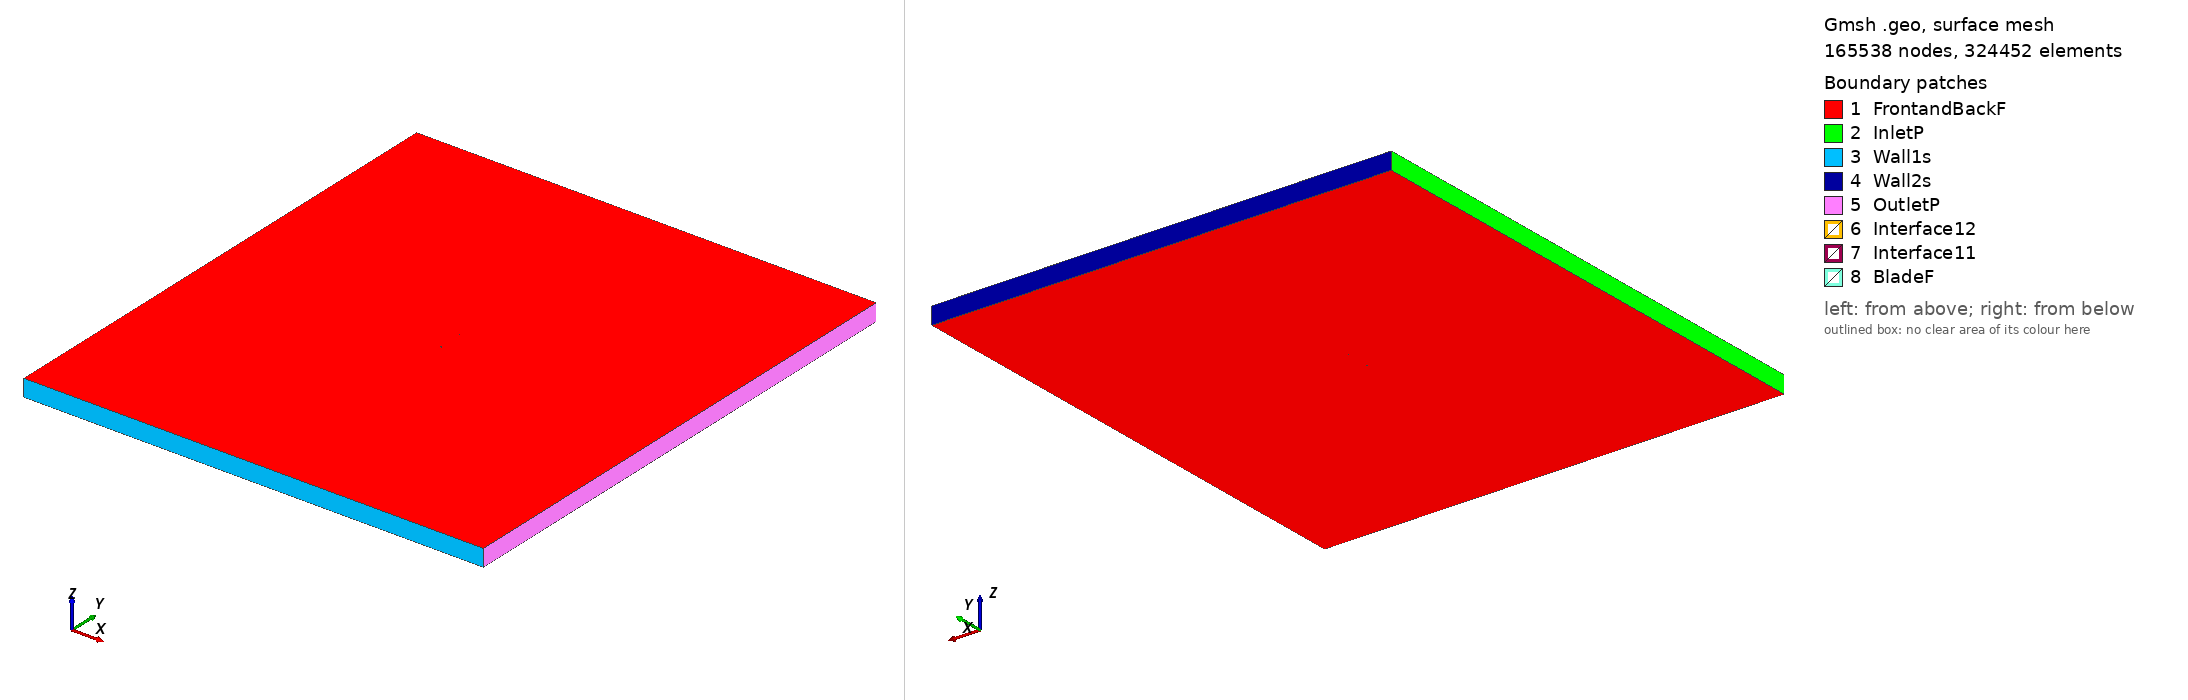

Gmsh geometry script, surface-meshed: 165538 nodes, 324452 surface elements. Boundary patches (legend numbers): 1 FrontandBackF, 2 InletP, 3 Wall1s, 4 Wall2s, 5 OutletP, 6 Interface12, 7 Interface11, 8 BladeF. Left view from above one corner, right view from below the opposite corner. Legend entries are the model's physical surfaces. The drawing asked Gmsh for element sizes between 1% and 20% of the model's largest extent; the script's own settings can give other sizes.

=== fx73cl1152_tsr_3.3892_aoa_8.624.geo (drawn) ===
SetFactory("OpenCASCADE");

Point(1) = {0.073824, 0.721340, 0, 1.0};
Point(2) = {0.071707, 0.721238, 0, 1.0};
Point(3) = {0.068914, 0.721095, 0, 1.0};
Point(4) = {0.065835, 0.720937, 0, 1.0};
Point(5) = {0.062480, 0.720759, 0, 1.0};
Point(6) = {0.058863, 0.720564, 0, 1.0};
Point(7) = {0.055002, 0.720359, 0, 1.0};
Point(8) = {0.050914, 0.720142, 0, 1.0};
Point(9) = {0.046614, 0.719905, 0, 1.0};
Point(10) = {0.042119, 0.719651, 0, 1.0};
Point(11) = {0.037450, 0.719379, 0, 1.0};
Point(12) = {0.032629, 0.719097, 0, 1.0};
Point(13) = {0.027674, 0.718803, 0, 1.0};
Point(14) = {0.022608, 0.718503, 0, 1.0};
Point(15) = {0.017454, 0.718204, 0, 1.0};
Point(16) = {0.012232, 0.717914, 0, 1.0};
Point(17) = {0.006969, 0.717642, 0, 1.0};
Point(18) = {0.001689, 0.717402, 0, 1.0};
Point(19) = {-0.003584, 0.717208, 0, 1.0};
Point(20) = {-0.008825, 0.717076, 0, 1.0};
Point(21) = {-0.014011, 0.717022, 0, 1.0};
Point(22) = {-0.019113, 0.717069, 0, 1.0};
Point(23) = {-0.024104, 0.717264, 0, 1.0};
Point(24) = {-0.028953, 0.717665, 0, 1.0};
Point(25) = {-0.033634, 0.718308, 0, 1.0};
Point(26) = {-0.038129, 0.719187, 0, 1.0};
Point(27) = {-0.042421, 0.720268, 0, 1.0};
Point(28) = {-0.046491, 0.721546, 0, 1.0};
Point(29) = {-0.050321, 0.723031, 0, 1.0};
Point(30) = {-0.053897, 0.724702, 0, 1.0};
Point(31) = {-0.057210, 0.726513, 0, 1.0};
Point(32) = {-0.060250, 0.728416, 0, 1.0};
Point(33) = {-0.063008, 0.730375, 0, 1.0};
Point(34) = {-0.065475, 0.732375, 0, 1.0};
Point(35) = {-0.067645, 0.734385, 0, 1.0};
Point(36) = {-0.069511, 0.736353, 0, 1.0};
Point(37) = {-0.071071, 0.738259, 0, 1.0};
Point(38) = {-0.072316, 0.740084, 0, 1.0};
Point(39) = {-0.073246, 0.741809, 0, 1.0};
Point(40) = {-0.073863, 0.743375, 0, 1.0};
Point(41) = {-0.074169, 0.744750, 0, 1.0};
Point(42) = {-0.074152, 0.745995, 0, 1.0};
Point(43) = {-0.073805, 0.747155, 0, 1.0};
Point(44) = {-0.073128, 0.748221, 0, 1.0};
Point(45) = {-0.072143, 0.749082, 0, 1.0};
Point(46) = {-0.070864, 0.749658, 0, 1.0};
Point(47) = {-0.069298, 0.749950, 0, 1.0};
Point(48) = {-0.067442, 0.750000, 0, 1.0};
Point(49) = {-0.065297, 0.749867, 0, 1.0};
Point(50) = {-0.062868, 0.749565, 0, 1.0};
Point(51) = {-0.060164, 0.749127, 0, 1.0};
Point(52) = {-0.057194, 0.748566, 0, 1.0};
Point(53) = {-0.053968, 0.747891, 0, 1.0};
Point(54) = {-0.050500, 0.747103, 0, 1.0};
Point(55) = {-0.046809, 0.746192, 0, 1.0};
Point(56) = {-0.042905, 0.745192, 0, 1.0};
Point(57) = {-0.038803, 0.744122, 0, 1.0};
Point(58) = {-0.034517, 0.743002, 0, 1.0};
Point(59) = {-0.030063, 0.741857, 0, 1.0};
Point(60) = {-0.025461, 0.740689, 0, 1.0};
Point(61) = {-0.020730, 0.739510, 0, 1.0};
Point(62) = {-0.015889, 0.738323, 0, 1.0};
Point(63) = {-0.010958, 0.737149, 0, 1.0};
Point(64) = {-0.005955, 0.735997, 0, 1.0};
Point(65) = {-0.000905, 0.734872, 0, 1.0};
Point(66) = {0.004172, 0.733773, 0, 1.0};
Point(67) = {0.009254, 0.732707, 0, 1.0};
Point(68) = {0.014320, 0.731679, 0, 1.0};
Point(69) = {0.019348, 0.730697, 0, 1.0};
Point(70) = {0.024316, 0.729766, 0, 1.0};
Point(71) = {0.029204, 0.728890, 0, 1.0};
Point(72) = {0.033990, 0.728071, 0, 1.0};
Point(73) = {0.038652, 0.727303, 0, 1.0};
Point(74) = {0.043172, 0.726592, 0, 1.0};
Point(75) = {0.047530, 0.725942, 0, 1.0};
Point(76) = {0.051705, 0.725360, 0, 1.0};
Point(77) = {0.055682, 0.724837, 0, 1.0};
Point(78) = {0.059440, 0.724368, 0, 1.0};
Point(79) = {0.062964, 0.723954, 0, 1.0};
Point(80) = {0.066238, 0.723590, 0, 1.0};
Point(81) = {0.069246, 0.723282, 0, 1.0};
Point(82) = {0.071978, 0.723023, 0, 1.0};
Point(83) = {0.074052, 0.722846, 0, 1.0};
Point(84) = {-0.073824, -0.721340, 0, 1.0};
Point(85) = {-0.071707, -0.721238, 0, 1.0};
Point(86) = {-0.068914, -0.721095, 0, 1.0};
Point(87) = {-0.065835, -0.720937, 0, 1.0};
Point(88) = {-0.062480, -0.720759, 0, 1.0};
Point(89) = {-0.058863, -0.720564, 0, 1.0};
Point(90) = {-0.055002, -0.720359, 0, 1.0};
Point(91) = {-0.050914, -0.720142, 0, 1.0};
Point(92) = {-0.046614, -0.719905, 0, 1.0};
Point(93) = {-0.042119, -0.719651, 0, 1.0};
Point(94) = {-0.037450, -0.719379, 0, 1.0};
Point(95) = {-0.032629, -0.719097, 0, 1.0};
Point(96) = {-0.027674, -0.718803, 0, 1.0};
Point(97) = {-0.022608, -0.718503, 0, 1.0};
Point(98) = {-0.017454, -0.718204, 0, 1.0};
Point(99) = {-0.012232, -0.717914, 0, 1.0};
Point(100) = {-0.006969, -0.717642, 0, 1.0};
Point(101) = {-0.001689, -0.717402, 0, 1.0};
Point(102) = {0.003584, -0.717208, 0, 1.0};
Point(103) = {0.008825, -0.717076, 0, 1.0};
Point(104) = {0.014011, -0.717022, 0, 1.0};
Point(105) = {0.019113, -0.717069, 0, 1.0};
Point(106) = {0.024104, -0.717264, 0, 1.0};
Point(107) = {0.028953, -0.717665, 0, 1.0};
Point(108) = {0.033634, -0.718308, 0, 1.0};
Point(109) = {0.038129, -0.719187, 0, 1.0};
Point(110) = {0.042421, -0.720268, 0, 1.0};
Point(111) = {0.046491, -0.721546, 0, 1.0};
Point(112) = {0.050321, -0.723031, 0, 1.0};
Point(113) = {0.053897, -0.724702, 0, 1.0};
Point(114) = {0.057210, -0.726513, 0, 1.0};
Point(115) = {0.060250, -0.728416, 0, 1.0};
Point(116) = {0.063008, -0.730375, 0, 1.0};
Point(117) = {0.065475, -0.732375, 0, 1.0};
Point(118) = {0.067645, -0.734385, 0, 1.0};
Point(119) = {0.069511, -0.736353, 0, 1.0};
Point(120) = {0.071071, -0.738259, 0, 1.0};
Point(121) = {0.072316, -0.740084, 0, 1.0};
Point(122) = {0.073246, -0.741809, 0, 1.0};
Point(123) = {0.073863, -0.743375, 0, 1.0};
Point(124) = {0.074169, -0.744750, 0, 1.0};
Point(125) = {0.074152, -0.745995, 0, 1.0};
Point(126) = {0.073805, -0.747155, 0, 1.0};
Point(127) = {0.073128, -0.748221, 0, 1.0};
Point(128) = {0.072143, -0.749082, 0, 1.0};
Point(129) = {0.070864, -0.749658, 0, 1.0};
Point(130) = {0.069298, -0.749950, 0, 1.0};
Point(131) = {0.067442, -0.750000, 0, 1.0};
Point(132) = {0.065297, -0.749867, 0, 1.0};
Point(133) = {0.062868, -0.749565, 0, 1.0};
Point(134) = {0.060164, -0.749127, 0, 1.0};
Point(135) = {0.057194, -0.748566, 0, 1.0};
Point(136) = {0.053968, -0.747891, 0, 1.0};
Point(137) = {0.050500, -0.747103, 0, 1.0};
Point(138) = {0.046809, -0.746192, 0, 1.0};
Point(139) = {0.042905, -0.745192, 0, 1.0};
Point(140) = {0.038803, -0.744122, 0, 1.0};
Point(141) = {0.034517, -0.743002, 0, 1.0};
Point(142) = {0.030063, -0.741857, 0, 1.0};
Point(143) = {0.025461, -0.740689, 0, 1.0};
Point(144) = {0.020730, -0.739510, 0, 1.0};
Point(145) = {0.015889, -0.738323, 0, 1.0};
Point(146) = {0.010958, -0.737149, 0, 1.0};
Point(147) = {0.005955, -0.735997, 0, 1.0};
Point(148) = {0.000905, -0.734872, 0, 1.0};
Point(149) = {-0.004172, -0.733773, 0, 1.0};
Point(150) = {-0.009254, -0.732707, 0, 1.0};
Point(151) = {-0.014320, -0.731679, 0, 1.0};
Point(152) = {-0.019348, -0.730697, 0, 1.0};
Point(153) = {-0.024316, -0.729766, 0, 1.0};
Point(154) = {-0.029204, -0.728890, 0, 1.0};
Point(155) = {-0.033990, -0.728071, 0, 1.0};
Point(156) = {-0.038652, -0.727303, 0, 1.0};
Point(157) = {-0.043172, -0.726592, 0, 1.0};
Point(158) = {-0.047530, -0.725942, 0, 1.0};
Point(159) = {-0.051705, -0.725360, 0, 1.0};
Point(160) = {-0.055682, -0.724837, 0, 1.0};
Point(161) = {-0.059440, -0.724368, 0, 1.0};
Point(162) = {-0.062964, -0.723954, 0, 1.0};
Point(163) = {-0.066238, -0.723590, 0, 1.0};
Point(164) = {-0.069246, -0.723282, 0, 1.0};
Point(165) = {-0.071978, -0.723023, 0, 1.0};
Point(166) = {-0.074052, -0.722846, 0, 1.0};

// Lines: first blade (splines 1-4)
Spline(1) = {1:26};
Spline(2) = {26:58};
Spline(3) = {58:83};
Spline(4) = {83,1};

// Lines: second blade (splines 5-8)
Spline(5) = {84:109};
Spline(6) = {109:141};
Spline(7) = {141:166};
Spline(8) = {166,84};

// Outer domain (points 20001-4 and lines)
Point(167) = {-13.50000000, -15.00000000, 0, 1.0};
Point(168) = {-13.50000000, 15.00000000, 0, 1.0};
Point(169) = {13.50000000, 15.00000000, 0, 1.0};
Point(170) = {13.50000000, -15.00000000, 0, 1.0};
Line(11) = {167, 168};
Line(12) = {168, 169};
Line(13) = {169, 170};
Line(14) = {167, 170};

// Interface (between moving and stationary domain) (circles)
Circle(9) = {0, 0, 0, 0.80000000, 0, 2*Pi};
Circle(10) = {0, 0, 0, 0.80000000, 0, 2*Pi};

// Loops collect Lines/Splines/etc (blade1, blade2, domain, first circle)
Line Loop(1) = {1:4};
Line Loop(2) = {5:8};
Line Loop(3) = {11,12,13,-14};
Line Loop(4) = {9};

// BooleanDifference cuts out the circle/interface from the domain
Plane Surface(1) = {3};
Plane Surface(2) = {4};
BooleanDifference{ Surface{1}; Delete;}{ Surface{2}; Delete;}

// This one cuts out the blades from the inner circle/interface
Line Loop(6) = {10};
Plane Surface(5) = {6};
Plane Surface(6) = {1};
Plane Surface(7) = {2};
BooleanDifference{ Surface{5}; Delete;}{ Surface{6,7}; Delete;}

// extrude to 3rd dimension
Extrude {0, 0, 1} {Surface{1}; Surface{5}; Layers{1}; Recombine;}

// Physical Surfaces are the named boundaries (patches)
Physical Surface("Interface11") = {12};
Physical Surface("Interface12") = {10};

// sides of domain
Physical Surface("InletP") = {6};
Physical Surface("OutletP") = {9};

// top and bottom of domain
Physical Surface("Wall1s") = {7};
Physical Surface("Wall2s") = {8};

// Check FrontandBackF by ensuring there is nothing in the 3rd dimension
Physical Surface("FrontandBackF") = {1,11,5,21};
Physical Surface("BladeF") = {13:20};
Physical Volume("Turbine") = {2};
Physical Volume("Farfield") = {1};

// settings for airfoil boundary layer
Field[1] = BoundaryLayer;
Field[1].EdgesList = {1:8};
Field[1].hwall_n = 1e-3;
Field[1].thickness = 1.5e-2;
Field[1].ratio = 1.05;
Field[1].Quads = 1;
BoundaryLayer Field = 1;

// control points for mesh (blade and interface)
// floor((arc length / 1.5mm)/ 6) -> Transfinite Line
Transfinite Line {1,2,3,5,6,7} = 34 Using Progression 1;
Transfinite Line {4,8} = 2 Using Progression 1;
Transfinite Line {9, 15} = 800 Using Progression 1;

// For more information on gmsh syntax, visit http://gmsh.info/doc/texinfo/gmsh.html
